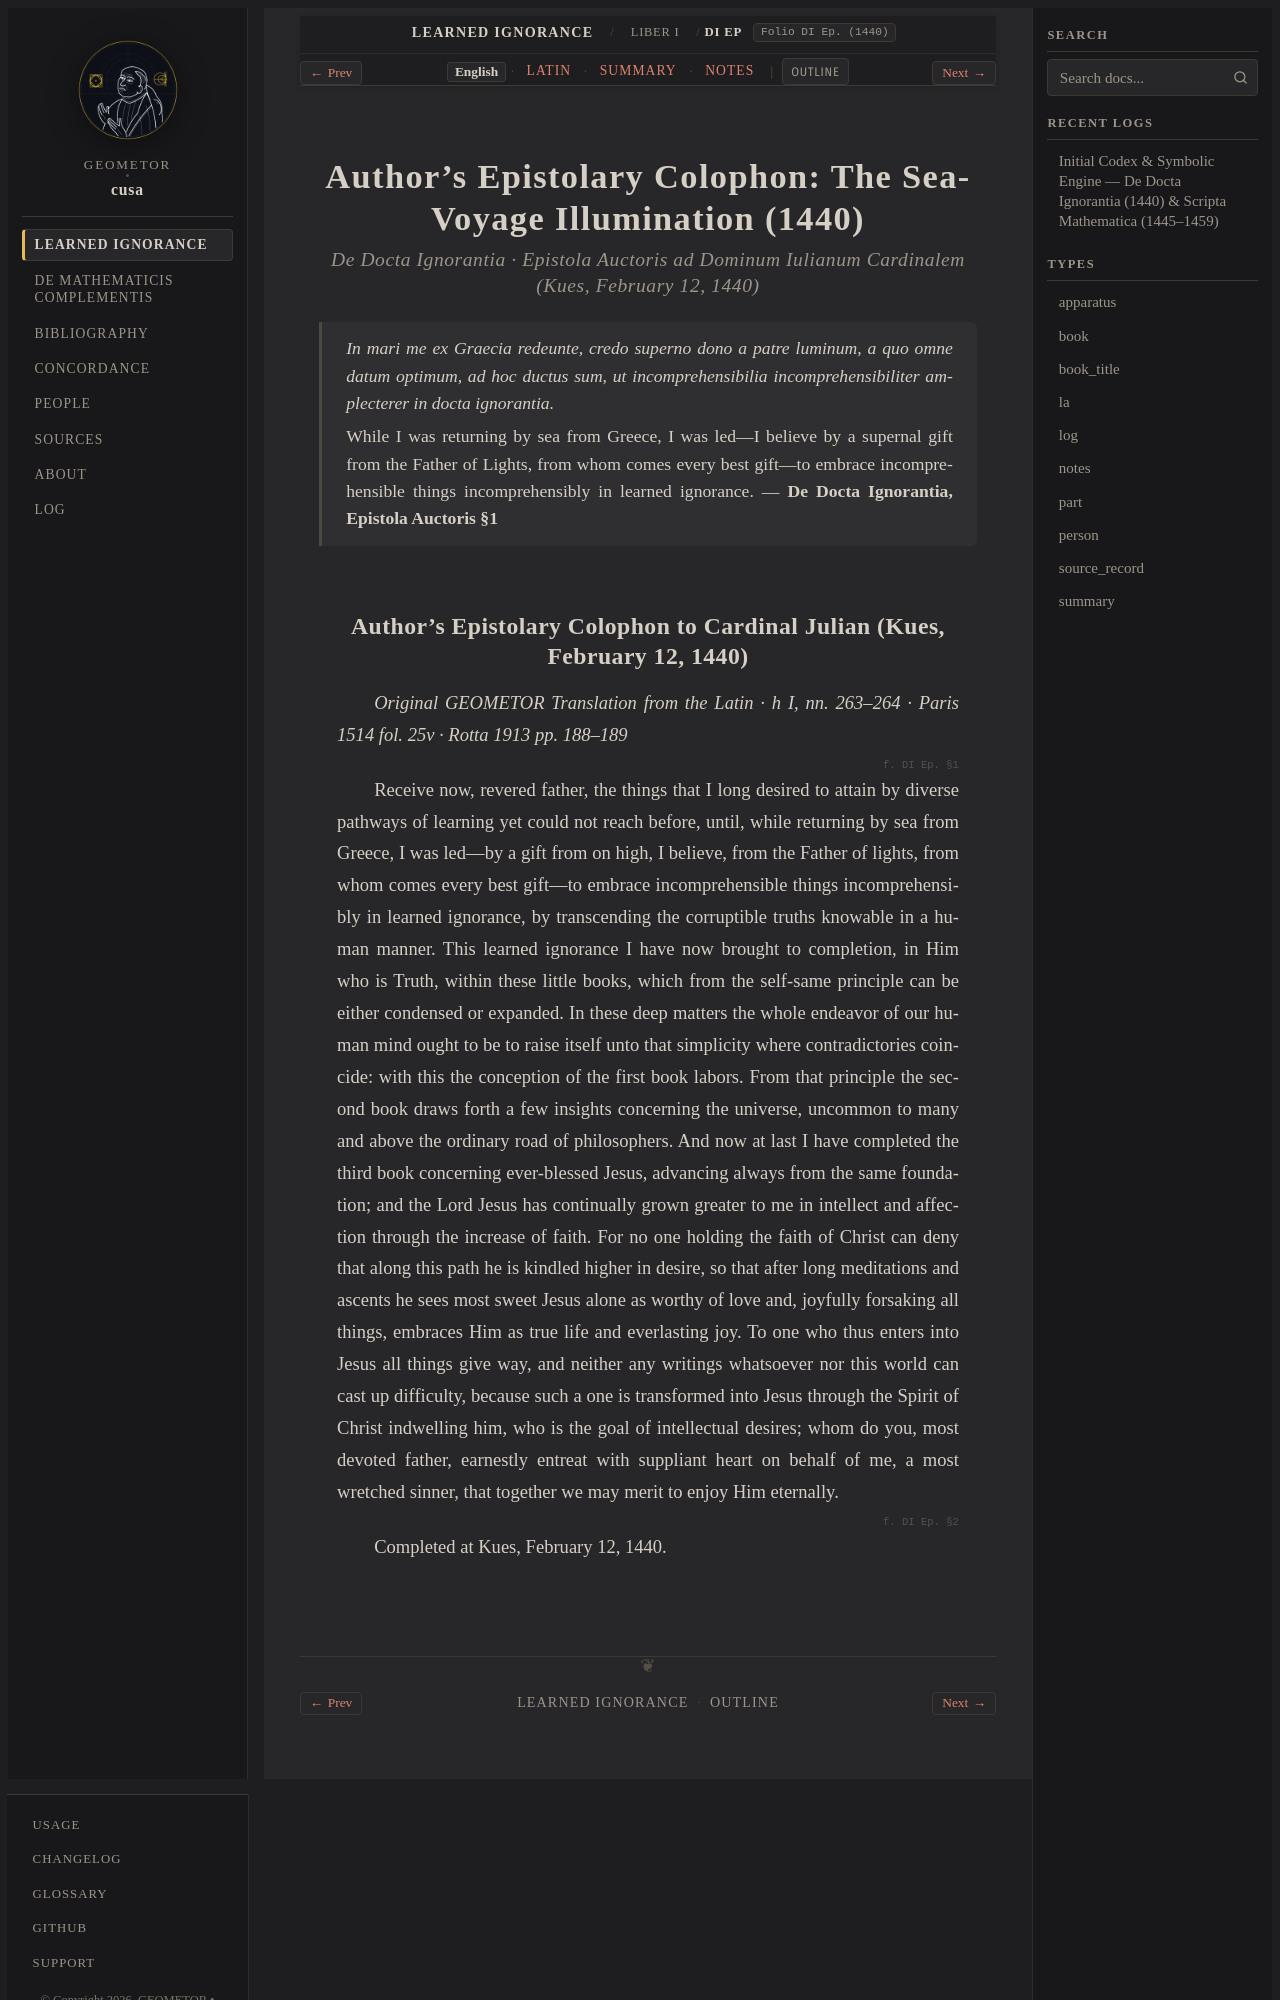

repository: geometor/cusa · page: de_docta_ignorantia/liber_i/epistola/index.html · generator: sphinx

:order: 190
:layout: book
:title: Author's Epistolary Colophon: The Sea-Voyage Illumination (1440)
:canonical_id: DI Ep.
:original_id: DI Ep.
:folio: DI Ep. (1440)
:tracks: English: index | Latin: la | Summary: summary | Notes: notes

.. _epistola:
.. _epistola-en:

================================================================
Author's Epistolary Colophon: The Sea-Voyage Illumination (1440)
================================================================

.. rubric:: De Docta Ignorantia · Epistola Auctoris ad Dominum Iulianum Cardinalem (Kues, February 12, 1440)

.. epigraph::

   *In mari me ex Graecia redeunte, credo superno dono a patre luminum, a quo omne datum optimum, ad hoc ductus sum, ut incomprehensibilia incomprehensibiliter amplecterer in docta ignorantia.*

   While I was returning by sea from Greece, I was led—I believe by a supernal gift from the Father of Lights, from whom comes every best gift—to embrace incomprehensible things incomprehensibly in learned ignorance. — **De Docta Ignorantia, Epistola Auctoris §1**

.. _di-epistola:
.. _di-epistola-en:
